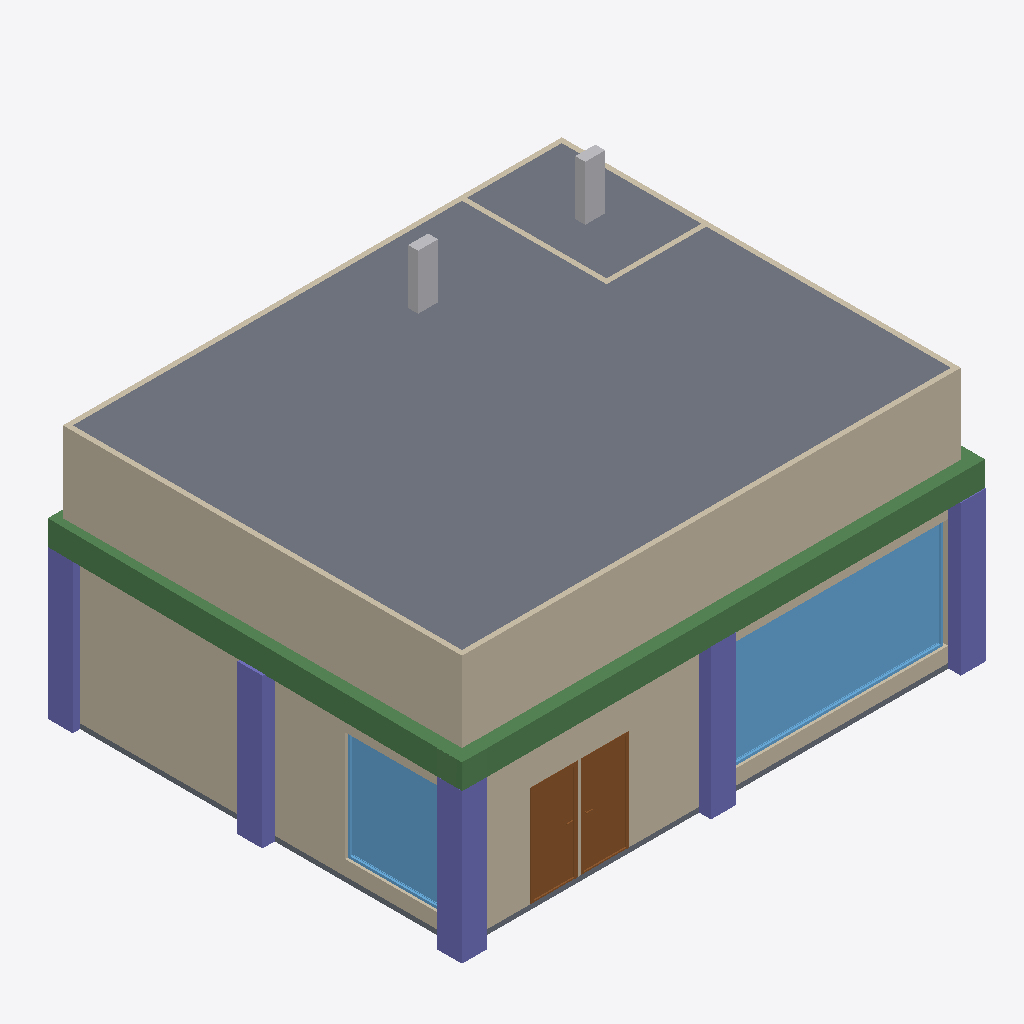
Isometric view of an IFC building model (IFC-SPF (STEP), schema IFC4, length unit metre), seen from the south-west, elements coloured by IFC class: 6 walls (beige), 5 columns (violet), 4 beams (green), 2 slabs (grey), 2 windows (light blue), 2 doors (brown), 2 other elements (light grey).
Extent 10.5 m × 8.5 m × 6.2 m (x, y, z). Storeys (3): My Storey at 0.00 m; PIPES at 0.00 m; ROOF SLAB at 5.00 m. Elements (62): 9 IfcColumn, 9 IfcPipeSegment, 8 IfcWall, 7 IfcAirTerminalBox, 7 IfcDuctSegment, 4 IfcBeam, 4 IfcDuctFitting, 4 IfcPipeFitting, 4 IfcSlab, 3 IfcDoor, 3 IfcWindow.

HEADER;
FILE_DESCRIPTION(('ViewDefinition[DesignTransferView]'),'2;1');
FILE_NAME('mini-capstone.ifc','2026-11-09T01:52:34+08:00',(''),(''),'IfcOpenShell 0.8.5-post1','Bonsai 0.8.5-post1','Nobody');
FILE_SCHEMA(('IFC4'));
ENDSEC;
DATA;
#1=IFCPROJECT('0$qEdrvd18oOkvmDs0OBNf',$,'My Project',$,$,$,$,(#10,#22),#5);
#27=IFCSITE('02ssR7bUT339DkcUl$Qn$D',$,'My Site',$,$,#50,$,$,$,$,$,$,$,$);
#33=IFCBUILDING('1J4KjWyN92u8MJwNsdOPSZ',$,'My Building',$,$,#56,$,$,$,$,$,$);
#2619=IFCBUILDING('2IVT1gGorBHP_6dGvQWBLg',$,'HVAC',$,$,#2645,$,$,$,$,$,$);
#39=IFCBUILDINGSTOREY('1WJBVgu2j8whfM5kqUoZTC',$,'My Storey',$,$,#62,$,$,$,$);
#5159=IFCBUILDINGSTOREY('28epYoTpf9dhXcc$2LSq9v',$,'PIPES',$,$,#5170,$,$,$,$);
#6281=IFCBUILDINGSTOREY('0ofN_oMFb8MBWc9SpCsVCs',$,'ROOF SLAB',$,$,#6296,$,$,$,$);
#6297=IFCSLAB('3L3gPQXJH6aPqLrELZzEA4',$,'Slab',$,$,#6354,#6312,$,$);
#533=IFCWALL('38z4L9RZzFihScbySwtGIQ',$,'Wall',$,$,#687,#539,$,$);
#457=IFCWALL('2vE7U6IBHEHfFScVy$4GHT',$,'Wall',$,$,#719,#464,$,$);
#3661=IFCWINDOW('1bsb6smRz2TBqruObNHj$Q',$,'Window',$,$,#4195,#3670,$,2.200000047683716,4.400000095367432,$,.SINGLE_PANEL.,$);
#1403=IFCBEAM('1GDUTGKon529YQZ$efdCtb',$,'Beam',$,$,#2650,#1415,$,$);
#1470=IFCBEAM('1WXLwLvTPEygsrLVsSW5Xr',$,'Beam',$,$,#2660,#1481,$,$);
#4764=IFCWINDOW('1VKK_0q8r9i9hubgcvPqlc',$,'Window',$,$,#5098,#4773,$,2.200000047683716,1.9741662740707397,$,.SINGLE_PANEL.,$);
#1170=IFCCOLUMN('1AsSaYLTH6_wHLuSnoEk0S',$,'Column',$,$,#2665,#1182,$,$);
#1350=IFCCOLUMN('13V8$XWKj7NvkvB$lThVo_',$,'Column',$,$,#2700,#1361,$,$);
#1193=IFCCOLUMN('1nsLjwtY1DLRBKTffdyyxz',$,'Column',$,$,#2670,#1204,$,$);
#1260=IFCCOLUMN('3aCDqOhH52YxhdtAwbZpnG',$,'Column',$,$,#3454,#1271,$,$);
#2150=IFCDOOR('0qmrh9IoL0fBH0WpcYWhYb',$,'Door',$,$,#2214,#2159,$,2.0,0.8999999761581421,$,$,$);
#2085=IFCDOOR('0pJKCesmz24PrWuVGkBn70',$,'Door',$,$,#2326,#2094,$,2.0,0.8999999761581421,$,.DOUBLE_SWING_RIGHT.,$);
#1237=IFCCOLUMN('0y_SJthLP4DBcGzy8Nn97T',$,'Column',$,$,#2680,#1248,$,$);
#107=IFCSLAB('3D7ejZO2H2Eusl3ms_DGrp',$,'Slab',$,$,#115,#122,$,$);
#508=IFCWALL('3INUzcYqT2vRAV4Rrvz75I',$,'Wall',$,$,#655,#514,$,$);
#483=IFCWALL('1ZzI0$vW94IPF5EgtvnpXK',$,'Wall',$,$,#494,#489,$,$);
#5119=IFCDUCTSEGMENT('3AXq8OPv1Dxh0EK0tv5jtS',$,'DuctSegment',$,$,#5158,#5130,$,$);
#3373=IFCDUCTSEGMENT('2qX_86roTAoOGAXRPxXd6o',$,'DuctSegment',$,$,#3469,#3384,$,$);
#738=IFCWALL('0zOIsCg15AixX60j3282YZ',$,'Wall',$,$,#749,#744,$,$);
#776=IFCWALL('0h2_IHeuL4eP6uNXSyePT0',$,'Wall',$,$,#787,#782,$,$);
#1426=IFCBEAM('0kmhGcIJDD1ACOP8dj3dW2',$,'Beam',$,$,#1649,#1437,$,$);
#1448=IFCBEAM('3_i1Z$4SXEbhMtDpWnC5YH',$,'Beam',$,$,#2655,#1459,$,$);
ENDSEC;
